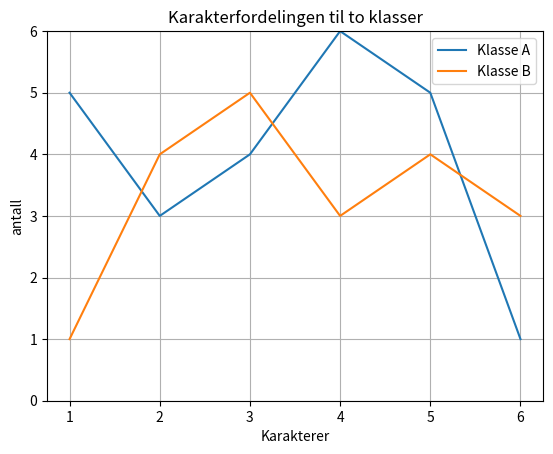

The script that saved this image:
import matplotlib.pyplot as plt

X=[1, 2, 3, 4, 5, 6]
Y1=[5, 3, 4, 6, 5, 1]
Y2=[1, 4, 5, 3, 4, 3]
plt.plot(X, Y1, label="Klasse A")
plt.plot(X, Y2, label="Klasse B")
plt.xlabel("Karakterer")
plt.ylabel("antall")
plt.title("Karakterfordelingen til to klasser")
plt.ylim(0, 6) #Vil ha y-verdiene fra 0 til 6
plt.grid()
plt.legend()
plt.show()
